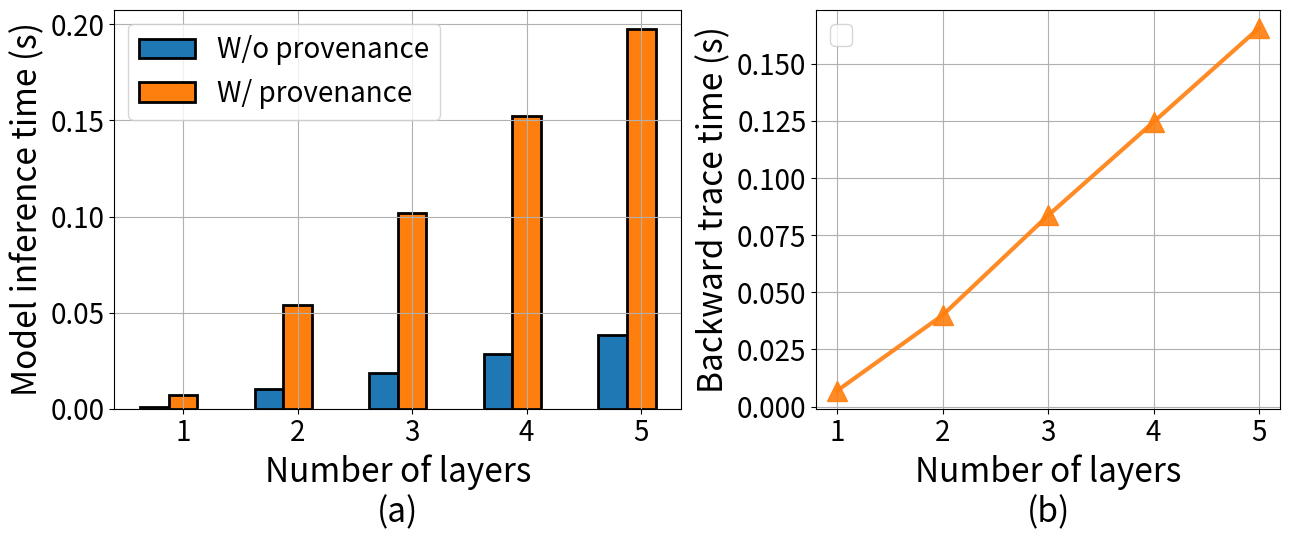

This chart was generated by the following Python code: (Note: this script raises an exception after producing the figure.)
import matplotlib
matplotlib.rcParams['pdf.fonttype'] = 42
matplotlib.use('Agg')
import matplotlib.pyplot as plt
from matplotlib import gridspec
import numpy as np


def drawMaintenanceQuery():
  fig = plt.figure(figsize=(13, 5.5))
  gs = gridspec.GridSpec(1, 2, width_ratios=[4.4, 3.6])
  # ax1 = fig.add_subplot(1, 2, 1)
  ax1 = plt.subplot(gs[0])
  # xList = ["1", "2", "3", "4", "5", "6", "7", "8", "9", "10"]
  xList = ["1", "2", "3", "4", "5"]
  origin = [0.000687, 0.0101, 0.018671, 0.028236, 0.038523]
  maintenance_fine = [0.006961, 0.054,  0.101907, 0.152218, 0.197581]
  query_fine = [0.006967, 0.04, 0.08362,  0.124492, 0.165602]
  # query_fine = np.array(query_fine)*1000
  # maintenance_coarse = [0.206752, 0.476931, 0.766481, 0.98802, 1.23495, 1.54035, 1.76545, 1.99586, 2.22024, 2.41902]
  # query_coarse = [0.000264171, 0.000294356, 0.000330009, 0.000365438, 0.0003871, 0.000420653, 0.000438427, 0.000464096, 0.000474362, 0.000492065]
  # query_coarse = np.array(query_coarse)*1000
  x = np.arange(len(xList))
  w = 0.25
  lw = 2
  ax1.bar(x-w, origin, w, label='W/o provenance', color="tab:blue", edgecolor="black", linewidth=lw)
  ax1.bar(x, maintenance_fine, w, label='W/ provenance', color="tab:orange", edgecolor="black", linewidth=lw)
  # ax1.bar(x+w, maintenance_coarse, w, label="W/ coarser provenance", color="tab:green", edgecolor="black", linewidth=lw)

  ax2 = plt.subplot(gs[1])
  ax2.plot(x, query_fine, marker="^", markersize=15, color="tab:orange", linewidth=3, alpha=0.9)
  # ax2.plot(x, query_coarse, label="Coarser provenance", marker="s", markersize=15, color="tab:green", linewidth=3, alpha=0.9)
  # box = ax.get_position()
  # ax.set_position([box.x0, box.y0+box.height*0.1, box.width, box.height*0.8])

  fs1 = 24
  fs2 = 20
  ax1.set_ylabel('Model inference time (s)', fontsize=fs1)
  ax1.set_yscale("linear")
  ax1.set_xlabel('Number of layers\n(a)', fontsize=fs1)
  ax1.set_xticks(x)
  ax1.set_xticklabels(xList, fontsize=fs2)
  ax1.tick_params(axis="y", which="both", labelsize=fs2)
  ax1.tick_params(axis="y", which="both", labelsize=fs2)
  ax2.set_ylabel('Backward trace time (s)', fontsize=fs1)
  ax2.set_yscale("linear")
  ax2.set_xlabel('Number of layers\n(b)', fontsize=fs1)
  ax2.set_xticks(x)
  ax2.set_xticklabels(xList, fontsize=fs2)
  ax2.tick_params(axis="y", which="both", labelsize=fs2)
  # ax.set_yticks(list(range(0, 301, 50)))
  # ax.set_yticklabels([str(ele) for ele in list(range(0, 301, 50))], fontsize=fs2)
  # ax2.set_yticks(list(range(0, 9, 1)))
  # ax2.set_yticklabels([str(ele) for ele in list(range(0, 8))], fontsize=fs2)
  # fig.legend(fontsize=19, loc='upper center', bbox_to_anchor=(0.3,0.8),fancybox=True)
  ax1.grid()
  ax2.grid()
  ax1.legend(fontsize=fs2)
  ax2.legend(fontsize=fs2)
  plt.tight_layout()
  plt.savefig("./data/credit-score/images/mlp_pxai_maintain_query.png")


def overallComparison2():
  # mlp = [95, 121*2, 131*3, 146*4, 154*5, 175*6, 187*7, 211*8, 229*9, 269*10]
  mlp = [ 0.000687*46*2, 0.01*46*2,  0.019637*46*2, 0.028236*92, 0.038523*92, 0.049059*92]
  mlp = np.array(mlp)
  
  fig = plt.figure(figsize=(13, 5.5))
  gs = gridspec.GridSpec(1, 2, width_ratios=[4.4, 3.6])
  # ax1 = fig.add_subplot(1, 2, 1)
  ax = plt.subplot(gs[0])
  ax1 = plt.subplot(gs[1])

  # xList = ["1", "2", "3", "4", "5", "6", "7", "8", "9", "10"]
  xList = ["1", "2", "3", "4", "5"]
  w = 0.3
  lw = 2
  x = np.arange(len(xList))

  ax.plot(x, mlp, label='ICE on MLP models', marker="D", markersize=15, color="tab:blue", linewidth=4, alpha=0.9)

  # approx_times = [0.00547228, 0.00469242, 0.00479458, 0.00544853, 0.00569537, 0.00629687, 0.00644849, 0.00663826, 0.00715675, 0.00755559, ]
  # ax1.bar(x-w/2, approx_times, w, color="tab:purple", label="Subset search", edgecolor="black", linewidth=lw, hatch='x', alpha=0.7)

  approx_time_prune = [0.766496, 14.23, 23.9478, 39.2783, 45.4645, 57.0926]
  ax1.bar(x, approx_time_prune, 0.5, color="tab:green", label="Prune", edgecolor="black", linewidth=lw, hatch='-', alpha=0.7)

  influ_times = [0.001396*46*2, 0.012*46*2, 0.022598*92, 0.03339*92, 0.044629*92, 0.055715*92]
  ax.bar(x-0.5*w, influ_times, w, label='ICE on PXAI PROV graph', color="tab:orange", hatch='.', edgecolor="black", linewidth=lw, alpha=0.7)

  # counter_times = [0.04, 0.1, 0.2, 0.45, 1, 1.9, 2.3, 3, 5.5, 9.061]
  # ax.bar(x+w/2, counter_times, w, bottom=influ_times, label='CFE w/o Approx Query', color="tab:green", hatch='++', edgecolor="black", linewidth=0, alpha=0.7)
  
  # influ_times_approx = [0.000157281, 0.000232689, 0.000351128, 0.000627773, 0.000951316, 0.00250335, 0.00387824, 0.00494315, 0.00629363, 0.00786202, ]
  # ax.bar(x, influ_times_approx, w, label="ICE on approx subgraph (subset search)", color="tab:purple", hatch='x', edgecolor="black", linewidth=lw, alpha=0.7)


  influ_time_approx_prune = [0.001297*46*2, 0.003*46*2,  0.017573*92, 0.024968*92, 0.043729*92, ]
  ax.bar(x+0.5*w, influ_time_approx_prune, w, label="ICE on approx subgraph (prune)", color="tab:green", hatch='-', edgecolor="black", linewidth=lw, alpha=0.7)

  # counter_times_approx = [4, 8, 12, 15, 24, 50, 56, 85, 100, 123]
  # ax.bar(x-w/2, counter_times_approx, w, bottom=[approx_times[i]+influ_times_approx[i] for i in range(10)], label="CFE w/ Approx Query", color="tab:green", hatch='xx', edgecolor="black", linewidth=0, alpha=0.7)
  
  # box = ax.get_position()
  # ax.set_position([box.x0, box.y0+box.height*0.05, box.width, box.height*0.95])

  fs1 = 20
  fs2 = 16
  ax.set_ylabel('Running time of ICE (s)', fontsize=fs1)
  ax.set_xlabel('Number of layers\n (a)', fontsize=fs1)
  ax1.set_ylabel('Running time of approx search (s)', fontsize=fs1)
  ax1.set_xlabel('Number of layers\n (b)', fontsize=fs1)
  # ax.set_yscale("log")
  # ax1.set_yscale("log")
  ax.set_xticks(x)
  ax.set_xticklabels(xList, fontsize=fs2)
  # ax.set_yticks([0.001, 0.01, 0.1, 1, 10, 100, 1000])
  # ax.set_yticklabels(["1e-3","1e-2","1e-1","1","10","1e2", "1e3"], fontsize=fs2)
  ax1.set_xticks(x)
  ax1.set_xticklabels(xList, fontsize=fs2)
  # ax1.set_yticks([0.01, 0.1, 1, 10])
  # ax1.set_yticklabels(["1e-2","1e-1", "1", "10"], fontsize=fs2)
  ax.tick_params(axis="y", which="both", labelsize=fs2)
  ax1.tick_params(axis="y", which="both", labelsize=fs2)
  # fig.legend(fontsize=26, ncol=1, loc='upper center', bbox_to_anchor=(0.7,0.76),fancybox=True)
  ax.legend(fontsize=fs2)
  ax1.legend(fontsize=fs2)
  ax.grid(axis='y')
  ax1.grid(axis='y')
  plt.tight_layout()
  plt.savefig("./data/credit-score/images/mlp_pxai_approx_ice.png")

if __name__=="__main__":
  drawMaintenanceQuery()
  # overallComparison2()